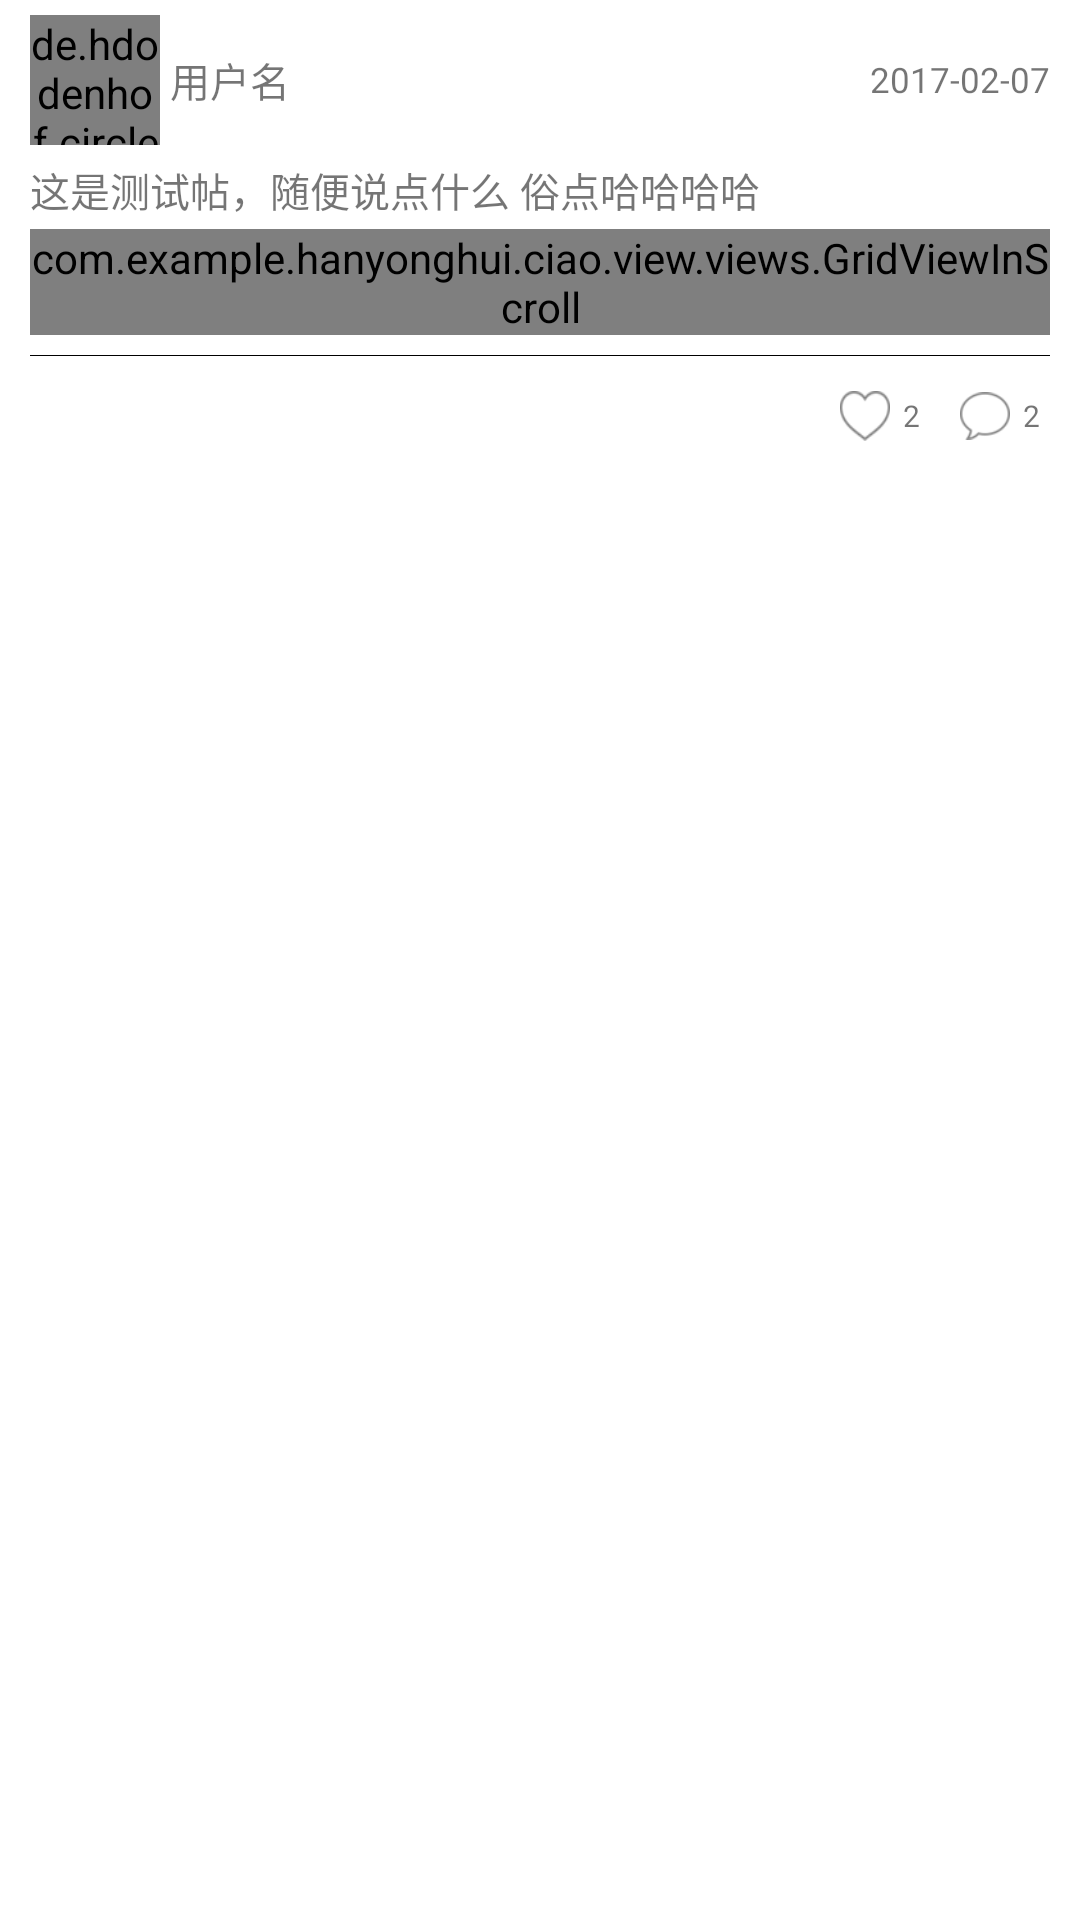

This screen was rendered from an Android layout file. Write that file and the resources it references.
<!-- AndroidManifest.xml: application theme AppTheme -->
<!-- res/layout/community_post_item.xml -->
<?xml version="1.0" encoding="utf-8"?>
<LinearLayout xmlns:android="http://schemas.android.com/apk/res/android"
    android:background="#fff"
    android:orientation="vertical"
    android:layout_marginTop="30px"
    android:layout_width="match_parent"
    android:paddingLeft="30px"
    android:paddingRight="30px"
    android:layout_height="wrap_content">

   <RelativeLayout
       android:layout_marginTop="15px"
       android:layout_width="match_parent"
       android:layout_height="wrap_content">

       <de.hdodenhof.circleimageview.CircleImageView
           android:layout_centerVertical="true"
           android:id="@+id/community_iv_head"
           android:layout_width="130px"
           android:src="@drawable/ciao_logo"
           android:layout_height="130px"
           />

       <TextView
           android:id="@+id/community_tv_name"
           android:layout_marginLeft="10px"
           android:textSize="40px"
           android:layout_centerVertical="true"
           android:layout_toRightOf="@id/community_iv_head"
           android:text="用户名"
           android:layout_width="wrap_content"
           android:layout_height="wrap_content" />

       <TextView
           android:id="@+id/community_tv_time"
           android:layout_alignParentRight="true"
           android:layout_centerVertical="true"
           android:text="2017-02-07"
           android:textSize="35px"
           android:layout_width="wrap_content"
           android:layout_height="wrap_content" />
   </RelativeLayout>

    <TextView
        android:id="@+id/community_tv_content"
        android:layout_width="wrap_content"
        android:layout_height="wrap_content"
        android:layout_marginTop="15px"
        android:text="这是测试帖，随便说点什么 俗点哈哈哈哈"
        android:textSize="40px" />


        <com.example.hanyonghui.ciao.view.views.GridViewInScroll
            android:layout_marginTop="10px"
            android:id="@+id/community_gridview"
            android:scrollbars="none"
            android:verticalSpacing="2dp"
            android:horizontalSpacing="2dp"
            android:numColumns="3"
            android:layout_width="match_parent"
            android:layout_height="wrap_content" />

    <View
        android:layout_marginTop="20px"
        android:background="#000"
        android:layout_width="match_parent"
        android:layout_height="1px"/>

    <RelativeLayout
        android:layout_marginBottom="20px"
        android:layout_marginTop="20px"
        android:layout_width="match_parent"
        android:layout_height="wrap_content">

        <ImageView
            android:layout_alignParentRight="true"
            android:layout_centerVertical="true"
            android:layout_marginRight="40px"
            android:id="@+id/commentaries_iv"
            android:src="@drawable/commentaries_icon"
            android:layout_width="50px"
            android:layout_height="50px" />
        <TextView
            android:textSize="30px"
            android:layout_marginRight="10px"
            android:layout_centerVertical="true"
            android:layout_alignParentRight="true"
            android:text="2"
            android:layout_width="wrap_content"
            android:layout_height="wrap_content"
            android:id="@+id/community_tv_commentaries" />


        <CheckBox
            android:layout_marginRight="160px"
            android:layout_centerVertical="true"
            android:layout_alignParentRight="true"
            android:id="@+id/checkbox_thumb"
            android:background="@drawable/thumb_seleter"
            android:layout_marginTop="30px"
            android:layout_gravity="center_horizontal"
            android:layout_width="50px"
            android:layout_height="50px"
            android:button="@null"
            />
        
            
            
            
            
            
            
            
        <TextView
            android:id="@+id/thmub_tv_sum"
            android:layout_centerVertical="true"
            android:textSize="30px"
            android:layout_marginRight="130px"
            android:layout_alignParentRight="true"
            android:text="2"
            android:layout_width="wrap_content"
            android:layout_height="wrap_content" />
    </RelativeLayout>


</LinearLayout>
<!-- resources referenced by this layout -->
<resources>
  <!-- drawable ciao_logo: png bitmap (drawable-xhdpi, 2784 bytes) -->
  <!-- drawable commentaries_icon: png bitmap (drawable-xhdpi, 1837 bytes) -->
  <!-- drawable thumb: png bitmap (drawable-xhdpi, 1838 bytes) -->
  <!-- drawable thumb_seleter (drawable) -->
  <?xml version="1.0" encoding="utf-8"?>
  <selector xmlns:android="http://schemas.android.com/apk/res/android">
  
      <item android:drawable="@drawable/thumb" android:state_checkable="true"/>
      <item android:drawable="@drawable/thumb" android:state_checked="false"/>
      <item android:drawable="@drawable/thumb"/>
  
  </selector>
  <style name="AppTheme" parent="Theme.AppCompat.Light.DarkActionBar">
          
          <item name="colorPrimary">@color/colorPrimary</item>
          <item name="colorPrimaryDark">@color/colorPrimaryDark</item>
          <item name="colorAccent">@color/colorAccent</item>
      </style>
  <color name="colorPrimary">#3F51B5</color>
  <color name="colorPrimaryDark">#303F9F</color>
  <color name="colorAccent">#FF4081</color>
</resources>
